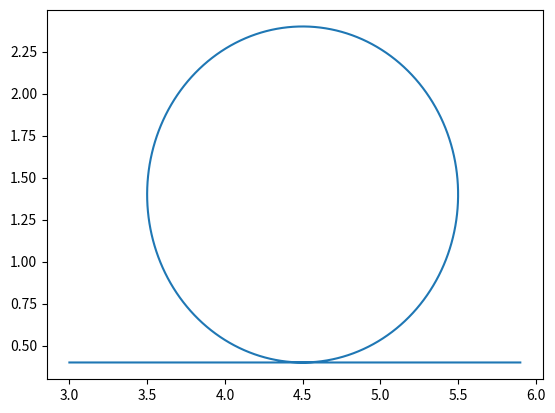

This figure's Python source:
import numpy as np
import matplotlib.pyplot as plt
import math

x1 = np.arange(3, 4.6, 0.1)
y1 = np.full(len(x1), 0.4)

x2, y2 =[],[]

for _x in np.linspace(-180,180,360):
    x2.append(math.sin(math.radians(_x))+4.5)
    y2.append(math.cos(math.radians(_x))+1.4)

x3 = np.arange(4.5, 6, 0.1)
y3 = np.full(len(x3), 0.4)

x = np.append(np.append(x1, x2), x3)
y = np.append(np.append(y1, y2), y3)

plt.plot(x,y)
plt.show()